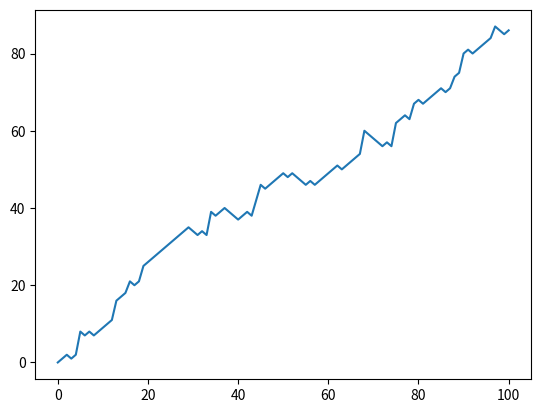

Source code (Python):
import numpy as np
import matplotlib.pyplot as plt

# Initialize random_walk
random_walk = [0]
print(random_walk)
print(type(random_walk))

for x in range(100):
    step = random_walk[-1]
    print(step)
    dice = np.random.randint(1, 7)
    print('pierwszyrzut ',dice)

    if dice <= 2:
        step = max(0, step - 1)
    elif dice <= 5:
        step += 1
    else:
        step += np.random.randint(1, 7)
        print('else',step)

    random_walk.append(step)

# Plot random_walk
print(random_walk)
plt.plot(random_walk)
plt.show()